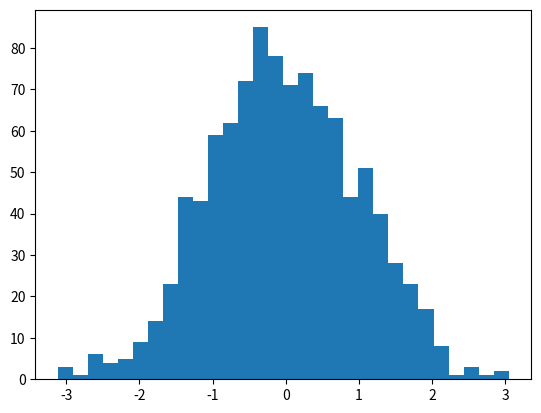

This figure's Python source: (Note: this script raises an exception after producing the figure.)
import matplotlib.pyplot as plt
import numpy as np
x = np.random.normal(size = 1000)
plt.hist(x, normed=True, bins=30)
plt.ylabel('Probability')
plt.show()